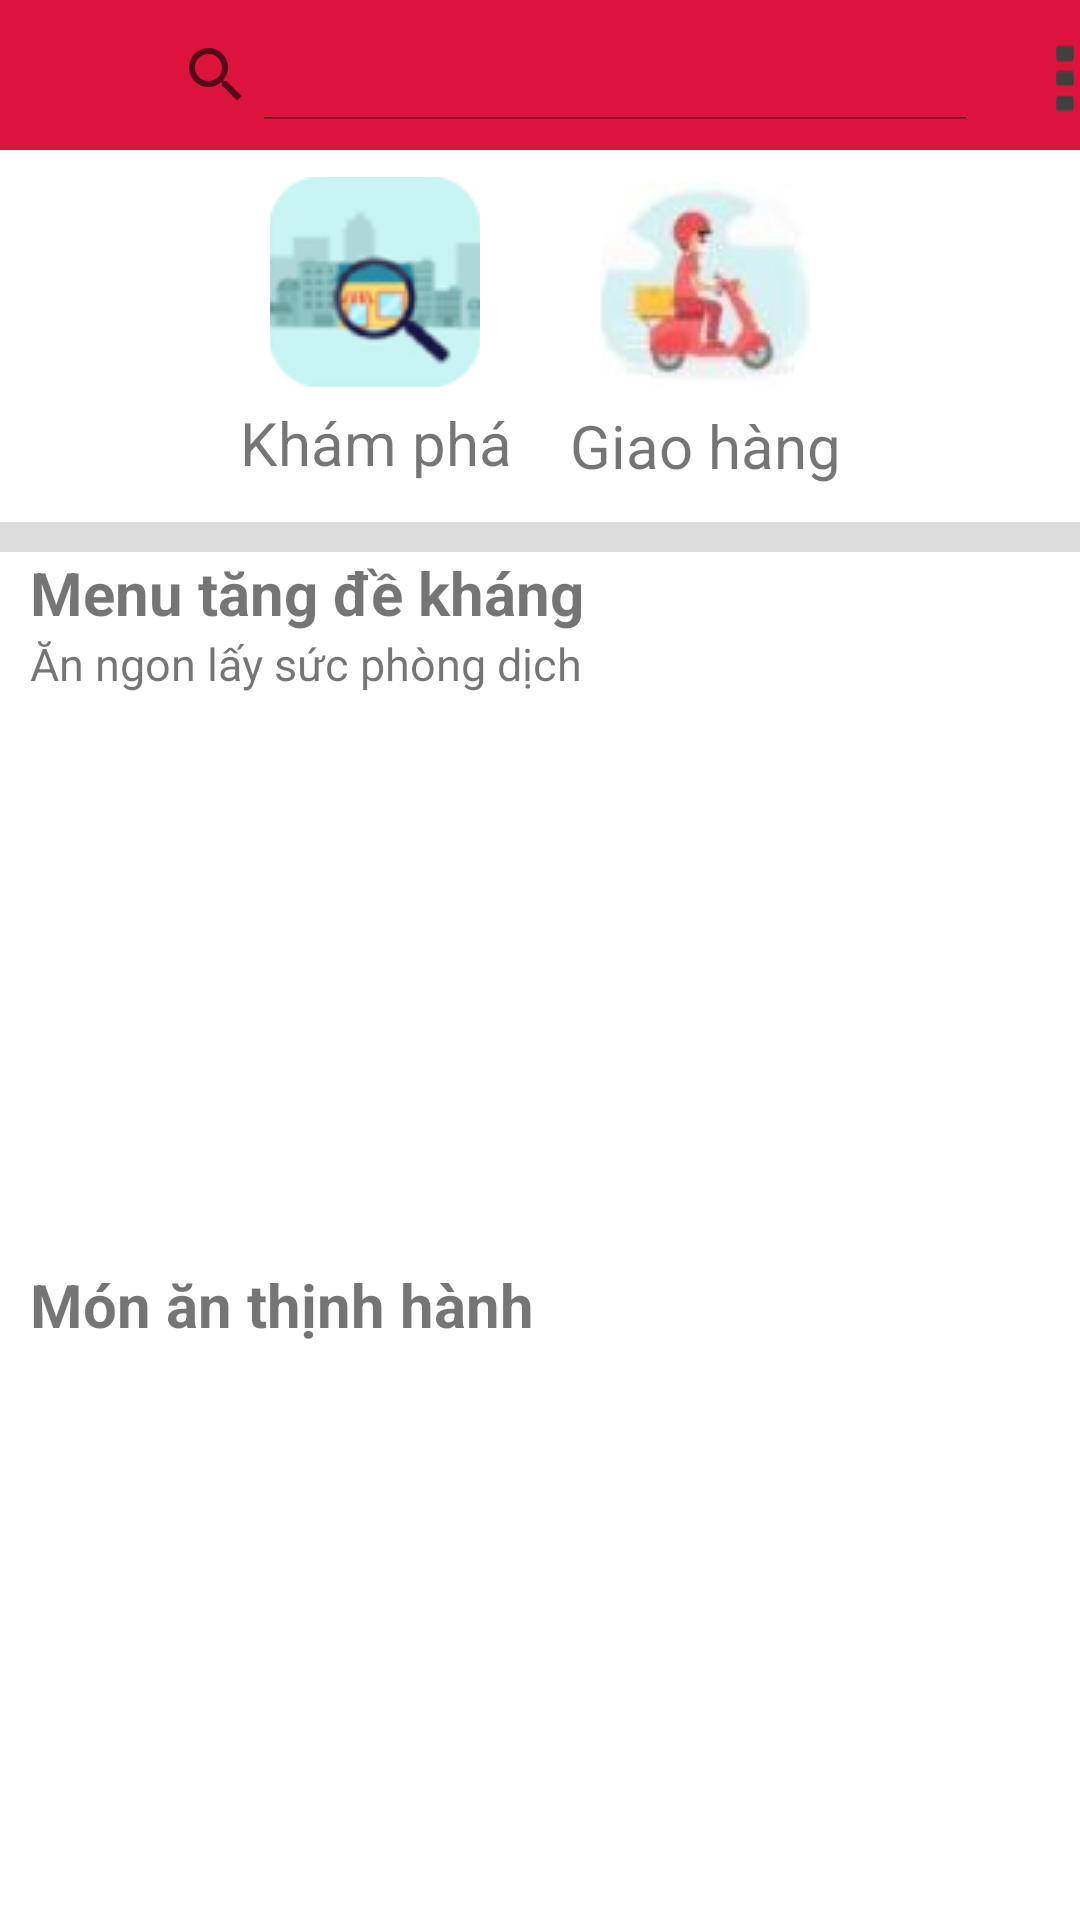

Here is an Android app screen rendered from its layout file. Give the layout XML and the strings, colors and styles it references.
<!-- AndroidManifest.xml: application theme Theme.DoAn_OderFood -->
<!-- res/layout/activity_home.xml -->
<RelativeLayout xmlns:android="http://schemas.android.com/apk/res/android"
    android:layout_width="fill_parent"
    android:layout_height="fill_parent"
    android:orientation="vertical">
        <RelativeLayout
            android:layout_width="match_parent"
            android:layout_height="50dp"
            android:background="@drawable/red_search_menu">

            <RelativeLayout
                android:layout_width="290dp"
                android:layout_height="30dp"
                android:background="@drawable/while_fill_rounded_color"
                android:layout_marginLeft="40dp"
                android:layout_marginTop="10dp"
                />
        </RelativeLayout>
    <SearchView
        android:id="@+id/search"
        android:layout_width="290dp"
        android:layout_height="30dp"
        android:iconifiedByDefault="false"
        android:layout_marginLeft="40dp"
        android:layout_marginTop="10dp">
    </SearchView>

    <ImageButton
        android:id="@+id/icon_account"
        android:background="@drawable/menu"
        android:layout_toRightOf="@+id/search"
        android:layout_marginTop="7dp"
        android:layout_marginStart="20dp"
        android:layout_width="50dp"
        android:layout_height="40dp"/>

    <ImageButton
        android:id="@+id/icon_khampha"
        android:layout_width="70dp"
        android:layout_height="70dp"
        android:layout_below="@+id/search"
        android:layout_alignParentStart="true"
        android:layout_marginStart="90dp"
        android:layout_marginLeft="90dp"
        android:layout_marginTop="19dp"
        android:src="@drawable/khampha_icon" />

    <TextView
        android:id="@+id/txt_khampha"
        android:layout_width="100dp"
        android:layout_height="30dp"
        android:layout_below="@+id/icon_khampha"
        android:layout_alignParentStart="true"
        android:layout_marginStart="80dp"
        android:layout_marginLeft="47dp"
        android:layout_marginTop="5dp"
        android:text="Khám phá"
        android:textSize="20dp" />

    <ImageButton
        android:id="@+id/icon_giaohang"
        android:layout_width="70dp"
        android:layout_height="70dp"
        android:layout_below="@+id/search"
        android:layout_alignParentEnd="true"
        android:layout_marginLeft="230dp"
        android:layout_marginTop="20dp"
        android:layout_marginEnd="90dp"
        android:src="@drawable/giaohang_icon" />

    <TextView
        android:layout_width="100dp"
        android:layout_height="30dp"
        android:layout_below="@+id/icon_giaohang"
        android:layout_alignParentEnd="true"
        android:layout_marginLeft="247dp"
        android:layout_marginTop="5dp"
        android:layout_marginEnd="70dp"
        android:text="Giao hàng"
        android:textSize="20dp" />
    <ImageView
        android:id="@+id/line_hone"
        android:layout_width="match_parent"
        android:layout_height="10dp"
        android:layout_marginTop="10dp"
        android:layout_below="@+id/txt_khampha"
        android:background="@drawable/line_home"/>
    <TextView
        android:id="@+id/txt_menutangdekhang"
        android:layout_width="match_parent"
        android:layout_height="wrap_content"
        android:layout_below="@+id/line_hone"
        android:text="Menu tăng đề kháng"
        android:layout_marginLeft="10dp"
        android:textSize="20dp"
        android:textStyle="normal|bold"
        />
    <TextView
        android:id="@+id/txt_anngonlaysucphongdich"
        android:layout_width="match_parent"
        android:layout_height="wrap_content"
        android:layout_below="@+id/txt_menutangdekhang"
        android:text="Ăn ngon lấy sức phòng dịch"
        android:layout_marginLeft="10dp"
        android:textSize="15dp"
        />


    <androidx.recyclerview.widget.RecyclerView
        android:id="@+id/rec_drink"
        android:layout_width="match_parent"
        android:layout_height="170dp"
        android:layout_below="@+id/txt_anngonlaysucphongdich"
        android:layout_marginLeft="10dp"
        android:layout_marginTop="10dp"
        >
    </androidx.recyclerview.widget.RecyclerView>

    <TextView
        android:id="@+id/monanthinhhanh"
        android:layout_width="match_parent"
        android:layout_height="wrap_content"
        android:layout_below="@+id/rec_drink"
        android:text="Món ăn thịnh hành"
        android:layout_marginLeft="10dp"
        android:textSize="20dp"
        android:textStyle="normal|bold"
        android:layout_marginTop="10dp"
        />
    <androidx.recyclerview.widget.RecyclerView
        android:id="@+id/rec_thinhhanh"
        android:layout_width="match_parent"
        android:layout_height="match_parent"
        android:layout_below="@+id/monanthinhhanh"
        android:layout_marginTop="10dp"
        android:layout_marginStart="10dp"
        android:layout_marginBottom="10dp"/>

</RelativeLayout>
<!-- resources referenced by this layout -->
<resources>
  <!-- drawable giaohang_icon: jpg bitmap (drawable, 1690 bytes) -->
  <!-- drawable khampha_icon: png bitmap (drawable, 6842 bytes) -->
  <!-- drawable line_home (drawable) -->
  <?xml version="1.0" encoding="utf-8"?>
  <shape xmlns:android="http://schemas.android.com/apk/res/android" android:shape="rectangle">
      <solid android:color="#dcdcdc"/>
      <corners android:radius="0dp"/>
  </shape>
  <!-- drawable menu: png bitmap (drawable, 1014 bytes) -->
  <!-- drawable red_search_menu (drawable) -->
  <?xml version="1.0" encoding="utf-8"?>
  <shape xmlns:android="http://schemas.android.com/apk/res/android" android:shape="rectangle">
      <solid android:color="#dc143c"/>
  </shape>
  <style name="Theme.DoAn_OderFood" parent="Theme.MaterialComponents.DayNight.DarkActionBar">
          
          <item name="colorPrimary">@color/purple_500</item>
          <item name="colorPrimaryVariant">@color/purple_700</item>
          <item name="colorOnPrimary">@color/white</item>
          
          <item name="colorSecondary">@color/teal_200</item>
          <item name="colorSecondaryVariant">@color/teal_700</item>
          <item name="colorOnSecondary">@color/black</item>
          
          <item name="android:statusBarColor">?attr/colorPrimaryVariant</item>
          
      </style>
  <!-- not gathered from this repository: default colours our renderer supplied (Android Studio template values) -->
  <color name="purple_500">#FF6200EE</color>
  <color name="purple_700">#FF3700B3</color>
  <color name="teal_200">#FF03DAC5</color>
  <color name="teal_700">#FF018786</color>
  <color name="black">#FF000000</color>
  <color name="white">#FFFFFFFF</color>
</resources>
